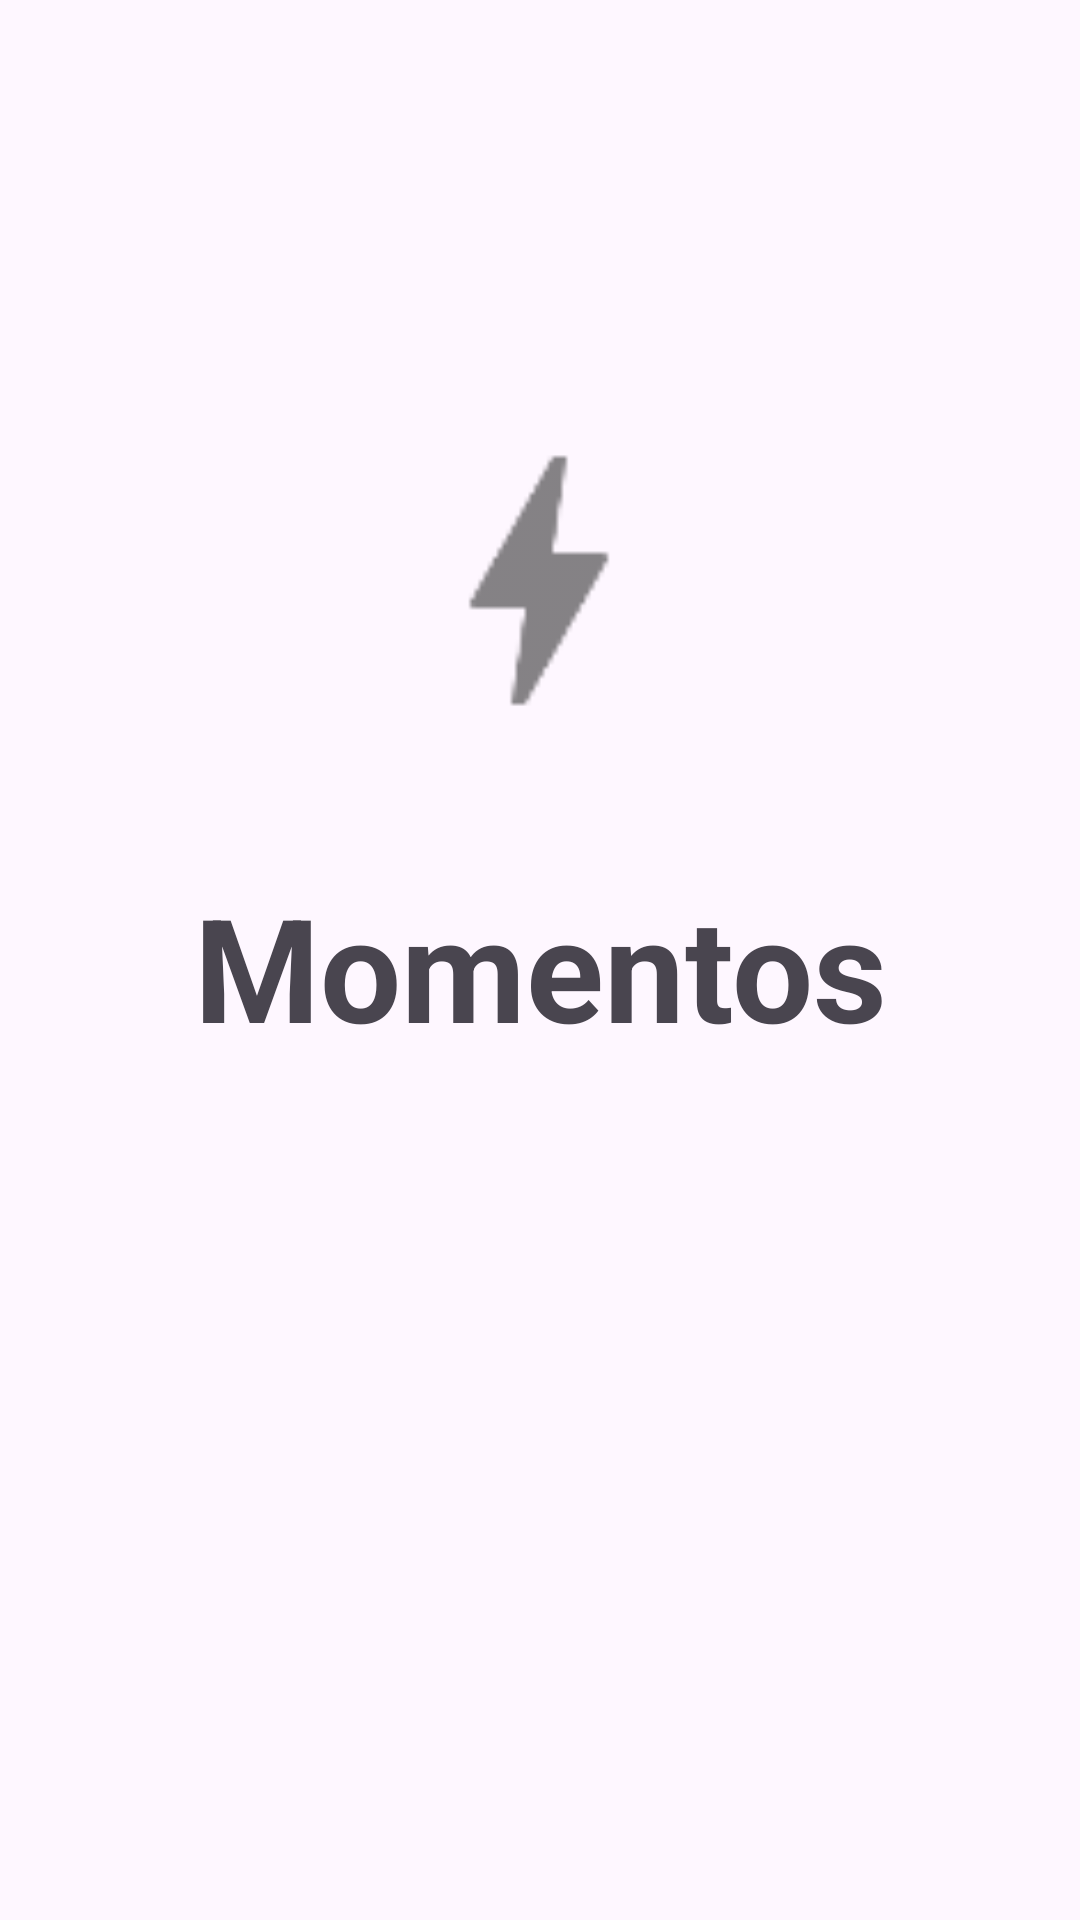

Layout XML and referenced resources for this Android screen:
<!-- AndroidManifest.xml: application theme Theme.NewNavigation -->
<!-- res/layout/momentos_main.xml -->
<?xml version="1.0" encoding="utf-8"?>
<androidx.constraintlayout.widget.ConstraintLayout xmlns:android="http://schemas.android.com/apk/res/android"
    xmlns:app="http://schemas.android.com/apk/res-auto"
    xmlns:tools="http://schemas.android.com/tools"
    android:layout_width="match_parent"
    android:layout_height="match_parent"
    android:foregroundGravity="center_vertical"
    tools:context=".MainMomentos">

    
    <TextView
        android:id="@+id/textView3"
        android:layout_width="271dp"
        android:layout_height="60dp"
        android:gravity="center"
        android:text="Momentos"
        android:textSize="48sp"
        android:textStyle="bold"
        app:layout_constraintBottom_toBottomOf="parent"
        app:layout_constraintEnd_toEndOf="parent"
        app:layout_constraintStart_toStartOf="parent"
        app:layout_constraintTop_toTopOf="parent" />

    <ImageView
        android:id="@+id/imageView3"
        android:layout_width="110dp"
        android:layout_height="121dp"
        android:scrollbarSize="50sp"
        android:src="@drawable/icon_momentos"
        app:layout_constraintBottom_toTopOf="@+id/textView3"
        app:layout_constraintEnd_toEndOf="parent"
        app:layout_constraintHorizontal_bias="0.498"
        app:layout_constraintStart_toStartOf="parent"
        app:layout_constraintTop_toTopOf="parent"
        app:layout_constraintVertical_bias="0.787" />

</androidx.constraintlayout.widget.ConstraintLayout>
<!-- resources referenced by this layout -->
<resources>
  <!-- drawable icon_momentos: png bitmap (drawable-hdpi, 395 bytes) -->
  <style name="Theme.NewNavigation" parent="Base.Theme.NewNavigation" />
  <style name="Base.Theme.NewNavigation" parent="Theme.Material3.DayNight.NoActionBar">
          
          
      </style>
</resources>
